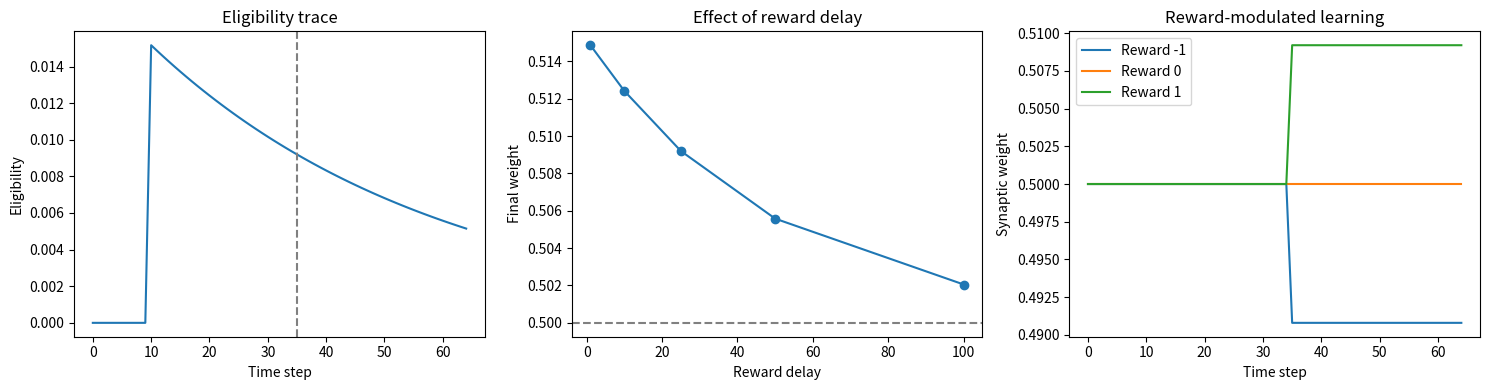

Here is the Python script that generated this plot:

import numpy as np
import matplotlib.pyplot as plt
from pathlib import Path

A_PLUS = 0.025
A_MINUS = 0.030

TAU = 10
TAU_E = 50

ALPHA = np.exp(-1 / TAU)
ALPHA_E = np.exp(-1 / TAU_E)

ETA = 1.0
INITIAL_WEIGHT = 0.5


def simulate(pre_time, post_time,
             reward_delay, reward_value):

    weight = INITIAL_WEIGHT

    pre_trace = 0.0
    post_trace = 0.0

    # Nuova variabile
    eligibility = 0.0

    eligibility_history = []
    weight_history = []

    reward_time = max(
        pre_time, post_time
    ) + reward_delay

    for t in range(reward_time + 30):

        spike_pre = int(t == pre_time)
        spike_post = int(t == post_time)

        reward = (
            reward_value if t == reward_time
            else 0.0
        )

        pre_trace = pre_trace * ALPHA  
        post_trace = post_trace * ALPHA 

        ltp = A_PLUS * spike_post * pre_trace   
        ltd = - A_MINUS * spike_pre * post_trace

        stdp = ltp + ltd

        eligibility = ALPHA_E*eligibility + stdp

        # aggiornamento del peso
        # Utilizza ETA, reward ed eligibility
        weight += ETA * reward * eligibility

        weight = np.clip(weight, 0, 1)

        pre_trace += spike_pre
        post_trace += spike_post

        eligibility_history.append(eligibility)
        weight_history.append(weight)

    return (
        weight,
        eligibility_history,
        weight_history
    )


# 1. EFFETTO DEL RITARDO

delays = [1, 10, 25, 50, 100]

final_weights = []

for delay in delays:

    weight, _, _ = simulate(
        pre_time=5,
        post_time=10,
        reward_delay=delay,
        reward_value=1
    )

    final_weights.append(weight)

    print(
        f"Delay={delay}: "
        f"Final weight={weight:.5f}"
    )


# 2. EFFETTO DEL SEGNO DELLA RICOMPENSA

reward_values = [-1, 0, 1]

histories = []

for reward in reward_values:

    weight, eligibility, history = simulate(
        pre_time=5,
        post_time=10,
        reward_delay=25,
        reward_value=reward
    )

    histories.append(history)

    print(
        f"Reward={reward}: "
        f"Final weight={weight:.5f}"
    )


# 3. GRAFICI

fig, axes = plt.subplots(
    1, 3, figsize=(15, 4)
)

axes[0].plot(eligibility)
axes[0].axvline(
    35, linestyle="--", color="gray"
)
axes[0].set_title("Eligibility trace")
axes[0].set_xlabel("Time step")
axes[0].set_ylabel("Eligibility")

axes[1].plot(
    delays,
    final_weights,
    marker="o"
)
axes[1].axhline(
    INITIAL_WEIGHT,
    linestyle="--",
    color="gray"
)
axes[1].set_title("Effect of reward delay")
axes[1].set_xlabel("Reward delay")
axes[1].set_ylabel("Final weight")

for reward, history in zip(
    reward_values, histories
):

    axes[2].plot(
        history,
        label=f"Reward {reward}"
    )

axes[2].set_title("Reward-modulated learning")
axes[2].set_xlabel("Time step")
axes[2].set_ylabel("Synaptic weight")
axes[2].legend()

fig.tight_layout()

Path("figures").mkdir(exist_ok=True)

fig.savefig(
    "figures/eligibility_trace.png",
    dpi=200
)

plt.show()
